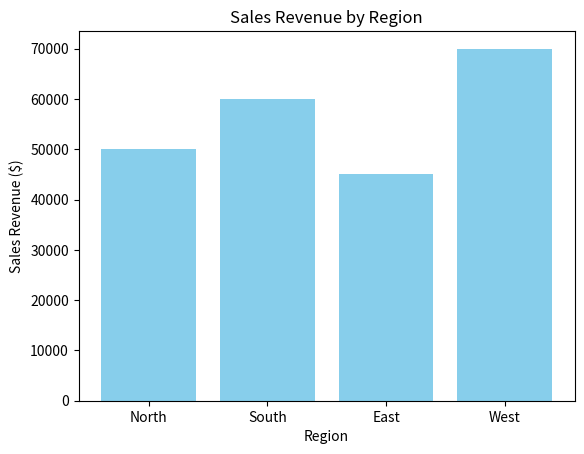

Write the Python code that produced this figure.
import matplotlib.pyplot as plt

regions = ['North', 'South', 'East', 'West']
revenue = [50000, 60000, 45000, 70000]
plt.bar(regions, revenue, color='skyblue')
plt.xlabel('Region')
plt.ylabel('Sales Revenue ($)')
plt.title('Sales Revenue by Region')
plt.show()